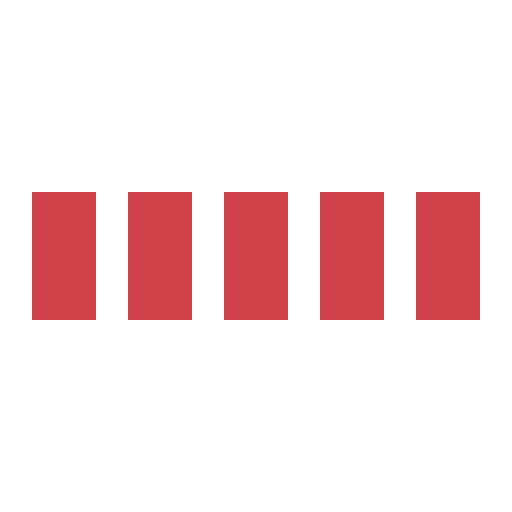
t = 0.00 s
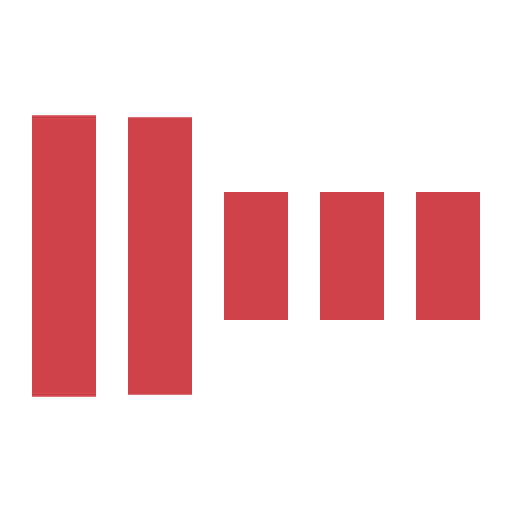
t = 0.30 s
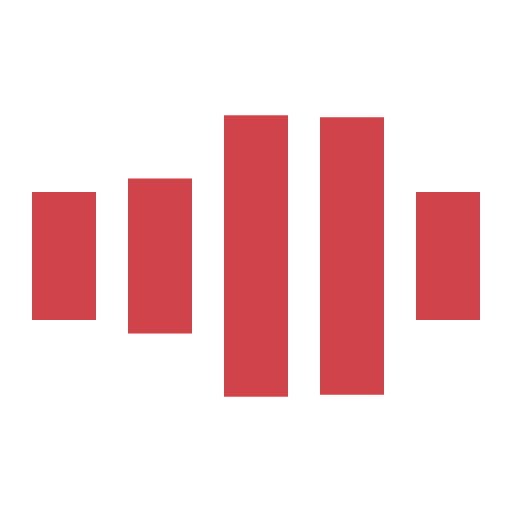
t = 0.70 s
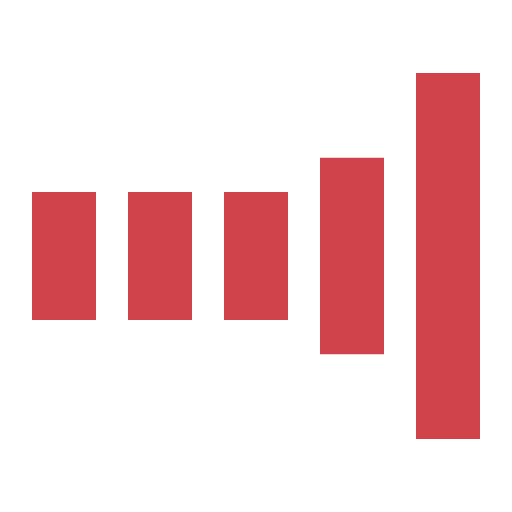
t = 1.00 s
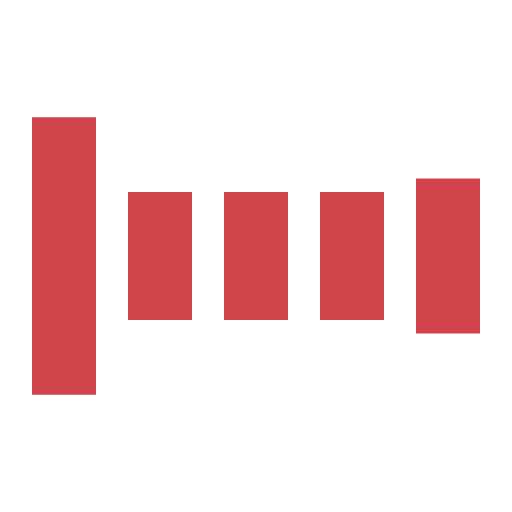
t = 1.30 s
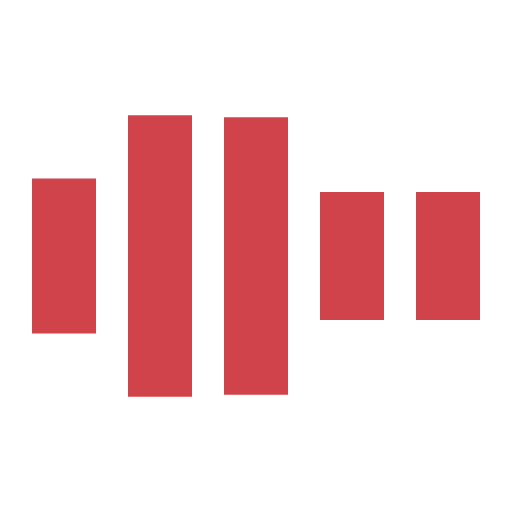
t = 1.70 s

The animated SVG that drew these frames (rendered in a browser with its animation timeline set to each time). Animation: 5 SMIL elements (animate=5); one cycle of 2.00 s, repeats indefinitely.

<svg xmlns="http://www.w3.org/2000/svg" viewBox="0 0 32 32" width="32" height="32" fill="#d1434a">
  <path transform="translate(2)" d="M0 12 V20 H4 V12z">
    <animate attributeName="d" values="M0 12 V20 H4 V12z; M0 4 V28 H4 V4z; M0 12 V20 H4 V12z; M0 12 V20 H4 V12z" dur="1.2s" repeatCount="indefinite" begin="0" keytimes="0;.2;.5;1" keySplines="0.2 0.2 0.4 0.8;0.2 0.6 0.4 0.8;0.2 0.8 0.4 0.8" calcMode="spline"  />
  </path>
  <path transform="translate(8)" d="M0 12 V20 H4 V12z">
    <animate attributeName="d" values="M0 12 V20 H4 V12z; M0 4 V28 H4 V4z; M0 12 V20 H4 V12z; M0 12 V20 H4 V12z" dur="1.2s" repeatCount="indefinite" begin="0.2" keytimes="0;.2;.5;1" keySplines="0.2 0.2 0.4 0.8;0.2 0.6 0.4 0.8;0.2 0.8 0.4 0.8" calcMode="spline"  />
  </path>
  <path transform="translate(14)" d="M0 12 V20 H4 V12z">
    <animate attributeName="d" values="M0 12 V20 H4 V12z; M0 4 V28 H4 V4z; M0 12 V20 H4 V12z; M0 12 V20 H4 V12z" dur="1.2s" repeatCount="indefinite" begin="0.4" keytimes="0;.2;.5;1" keySplines="0.2 0.2 0.4 0.8;0.2 0.6 0.4 0.8;0.2 0.8 0.4 0.8" calcMode="spline" />
  </path>
  <path transform="translate(20)" d="M0 12 V20 H4 V12z">
    <animate attributeName="d" values="M0 12 V20 H4 V12z; M0 4 V28 H4 V4z; M0 12 V20 H4 V12z; M0 12 V20 H4 V12z" dur="1.2s" repeatCount="indefinite" begin="0.6" keytimes="0;.2;.5;1" keySplines="0.2 0.2 0.4 0.8;0.2 0.6 0.4 0.8;0.2 0.8 0.4 0.8" calcMode="spline" />
  </path>
  <path transform="translate(26)" d="M0 12 V20 H4 V12z">
    <animate attributeName="d" values="M0 12 V20 H4 V12z; M0 4 V28 H4 V4z; M0 12 V20 H4 V12z; M0 12 V20 H4 V12z" dur="1.2s" repeatCount="indefinite" begin="0.8" keytimes="0;.2;.5;1" keySplines="0.2 0.2 0.4 0.8;0.2 0.6 0.4 0.8;0.2 0.8 0.4 0.8" calcMode="spline" />
  </path>
</svg>
